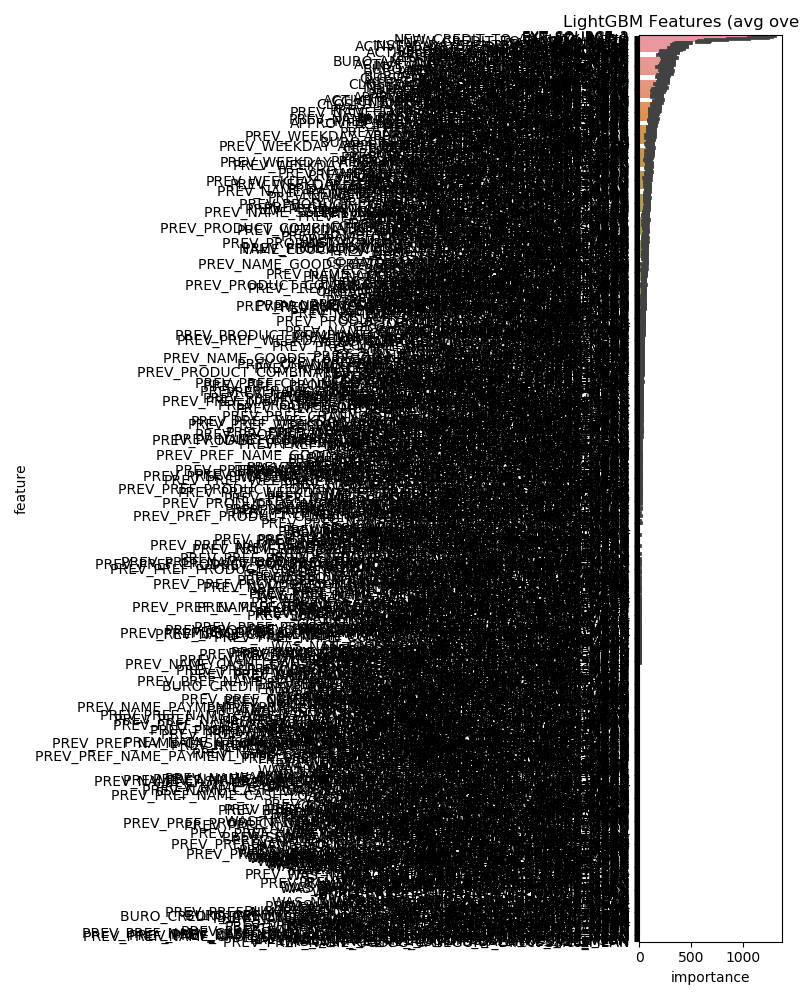

The table this chart was drawn from, first rows:
feature, importance
EXT_SOURCE_2, 1223
EXT_SOURCE_3, 1193
EXT_SOURCE_1, 1152
NEW_CREDIT_TO_ANNUITY_RATIO, 957.6
DAYS_BIRTH, 736.8
NEW_CREDIT_TO_GOODS_RATIO, 625.4
AMT_ANNUITY, 605.0
DAYS_EMPLOYED, 439.0
DAYS_ID_PUBLISH, 419.8
INSTAL_DPD_MEAN, 416.4
APPROVED_CNT_PAYMENT_MEAN, 406.4
ACTIVE_DAYS_CREDIT_MEAN, 398.6
INSTAL_DAYS_ENTRY_PAYMENT_MAX, 385.4
ACTIVE_DAYS_CREDIT_ENDDATE_MEAN, 375.6
DAYS_REGISTRATION, 352.0
INSTAL_AMT_PAYMENT_SUM, 345.2
INSTAL_DBD_SUM, 344.8
PREV_CNT_PAYMENT_MEAN, 331.2
REGION_POPULATION_RELATIVE, 313.4
ACTIVE_AMT_CREDIT_SUM_SUM, 301.6
OWN_CAR_AGE, 300.8
BURO_AMT_CREDIT_MAX_OVERDUE_MEAN, 295.8
INSTAL_PAYMENT_DIFF_MEAN, 286.6
POS_MONTHS_BALANCE_SIZE, 285.6
DAYS_LAST_PHONE_CHANGE, 284.8
AMT_GOODS_PRICE, 278.4
ACTIVE_DAYS_CREDIT_UPDATE_MEAN, 277.0
BURO_DAYS_CREDIT_MEAN, 276.2
CLOSED_AMT_CREDIT_SUM_MEAN, 273.8
AMT_CREDIT, 272.8
BURO_AMT_CREDIT_SUM_MEAN, 268.0
NEW_AGE_DAYS_REGISTRATION, 262.0
CODE_GENDER_M, 260.8
ACTIVE_AMT_CREDIT_SUM_DEBT_MEAN, 260.8
INSTAL_AMT_PAYMENT_MIN, 259.0
APPROVED_DAYS_DECISION_MAX, 258.6
INSTAL_DAYS_ENTRY_PAYMENT_SUM, 250.0
INSTAL_DBD_MEAN, 249.8
INSTAL_PAYMENT_PERC_MEAN, 249.6
BURO_AMT_CREDIT_SUM_DEBT_MEAN, 247.6
BURO_AMT_CREDIT_SUM_SUM, 243.8
CLOSED_AMT_CREDIT_SUM_SUM, 243.6
ACTIVE_AMT_CREDIT_SUM_MEAN, 242.6
CLOSED_DAYS_CREDIT_VAR, 240.4
ACTIVE_DAYS_CREDIT_VAR, 235.2
BURO_DAYS_CREDIT_ENDDATE_MEAN, 235.0
BURO_DAYS_CREDIT_VAR, 233.8
INSTAL_DBD_MAX, 233.8
POS_MONTHS_BALANCE_MEAN, 225.2
CC_CNT_DRAWINGS_ATM_CURRENT_MEAN, 221.6
INSTAL_DAYS_ENTRY_PAYMENT_MEAN, 221.6
CLOSED_DAYS_CREDIT_UPDATE_MEAN, 216.4
APPROVED_CNT_PAYMENT_SUM, 216.4
APPROVED_AMT_ANNUITY_MEAN, 209.8
ACTIVE_AMT_CREDIT_SUM_DEBT_SUM, 206.8
INSTAL_AMT_INSTALMENT_MAX, 203.2
PREV_APP_CREDIT_PERC_MEAN, 201.4
CLOSED_DAYS_CREDIT_ENDDATE_MEAN, 198.6
ACTIVE_AMT_CREDIT_MAX_OVERDUE_MEAN, 195.4
CLOSED_DAYS_CREDIT_MEAN, 191.6
... 886 more rows
